Run: headless pygame with SDL's dummy video driver; simulated clock (each Clock.tick advances the game by its frame time, no real sleeping); random seed 0; keys injected as events and as key.get_pressed() state; mouse plan: one left click at the window centre at the start of phase 2, then a move to the lower-right quarter at the start of phase 3.
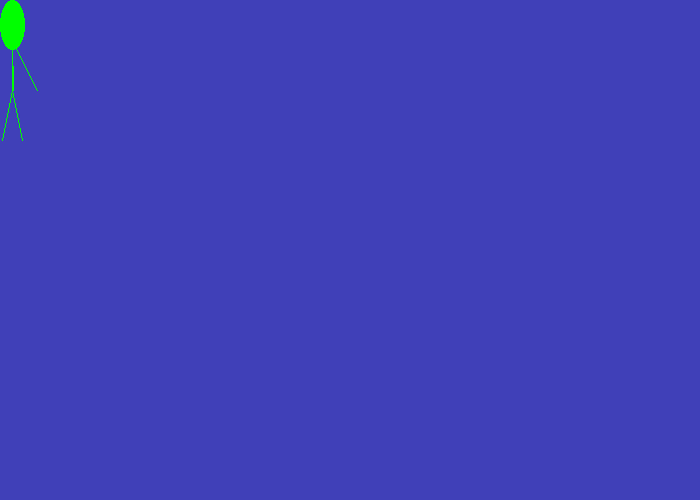
Frame 1 of 4 · flips 1–60 · no input
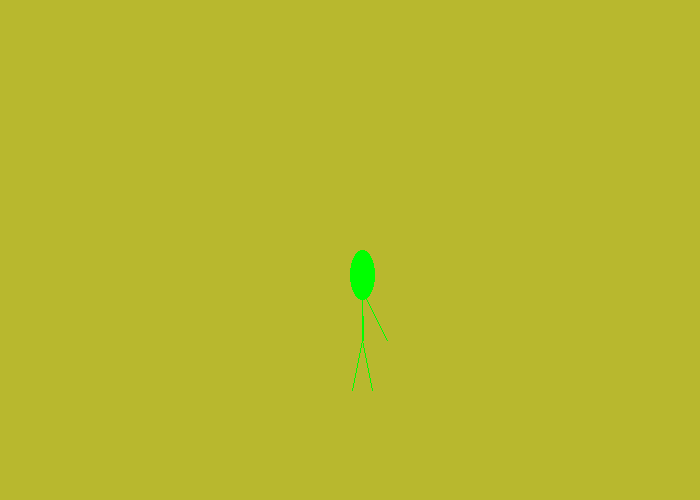
Frame 2 of 4 · flips 61–180 · clicked the window centre · tapped SPACE, RETURN · held RIGHT (→), D
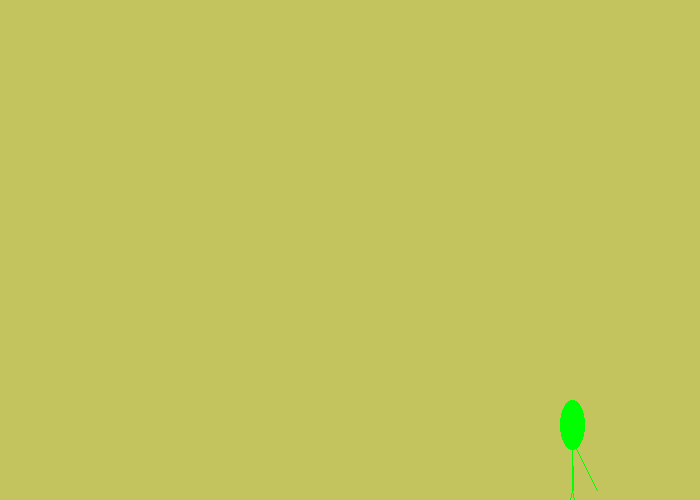
Frame 3 of 4 · flips 181–300 · moved the mouse to the lower-right quarter · held DOWN (↓), S
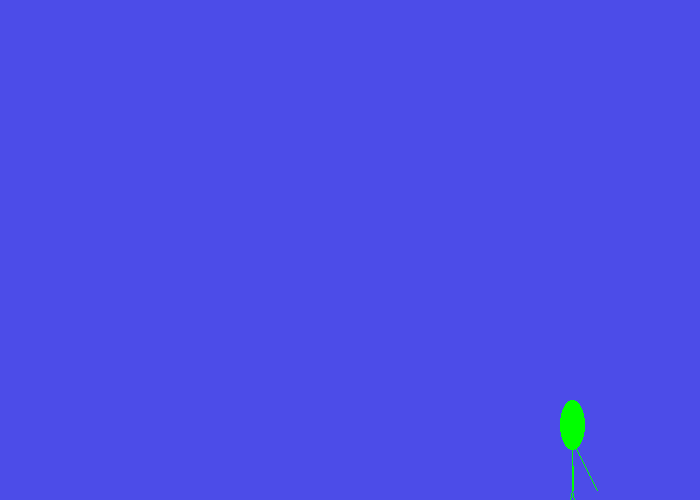
Frame 4 of 4 · flips 301–420 · held LEFT (←), A, UP (↑), W

The pygame program that drew these frames:

import pygame
x=188
y=140
def alien(x,y):
    pygame.draw.ellipse(screen,GREEN,[x,y,25,50])
    pygame.draw.line(screen,GREEN,[x+12,y+40],[x+12,y+90],1)
    pygame.draw.line(screen,GREEN,[x+12,y+40],[x+13,y+90],1)
    pygame.draw.line(screen,GREEN,[x+12,y+40],[x+37,y+90],1)
    pygame.draw.line(screen,GREEN,[x+12,y+90],[x+2,y+140],1)
    pygame.draw.line(screen,GREEN,[x+12,y+90],[x+22,y+140],1)

BLACK = (0, 0, 0)
WHITE = (255, 255, 255)
GREEN = (0, 255, 0)
RED = (255, 0, 0)
BLUE = (0, 0, 255)
DARK_GREEN = (1,50,32)


 
pygame.init()
 
size = (700, 500)
screen = pygame.display.set_mode(size)
 
pygame.display.set_caption("My Game")
 
done = False

pygame.mouse.set_visible(0)
 
clock = pygame.time.Clock()



a_change= 1
b_change= 1
c_change= 3

a=4
b=4
c=4

while not done:
    for event in pygame.event.get():
        if event.type == pygame.QUIT:
            done = True
    
    if a >= 250:
        a_change*=-1
    if b >= 250:
        b_change*=-1
    if c >= 250:
        c_change*=-1
    if a<=3:
        a_change*=-1
    if b<=3:
        b_change*=-1
    if c<=3:
        c_change*=-1


    a += a_change
    b += b_change
    c += c_change

    COLOR = (a, b, c)

    pos = pygame.mouse.get_pos()

    x = pos[0]

    y = pos[1]

    screen.fill(COLOR)

    alien(x,y)


    
    pygame.display.flip()
 
    clock.tick(60)
 
pygame.quit()
